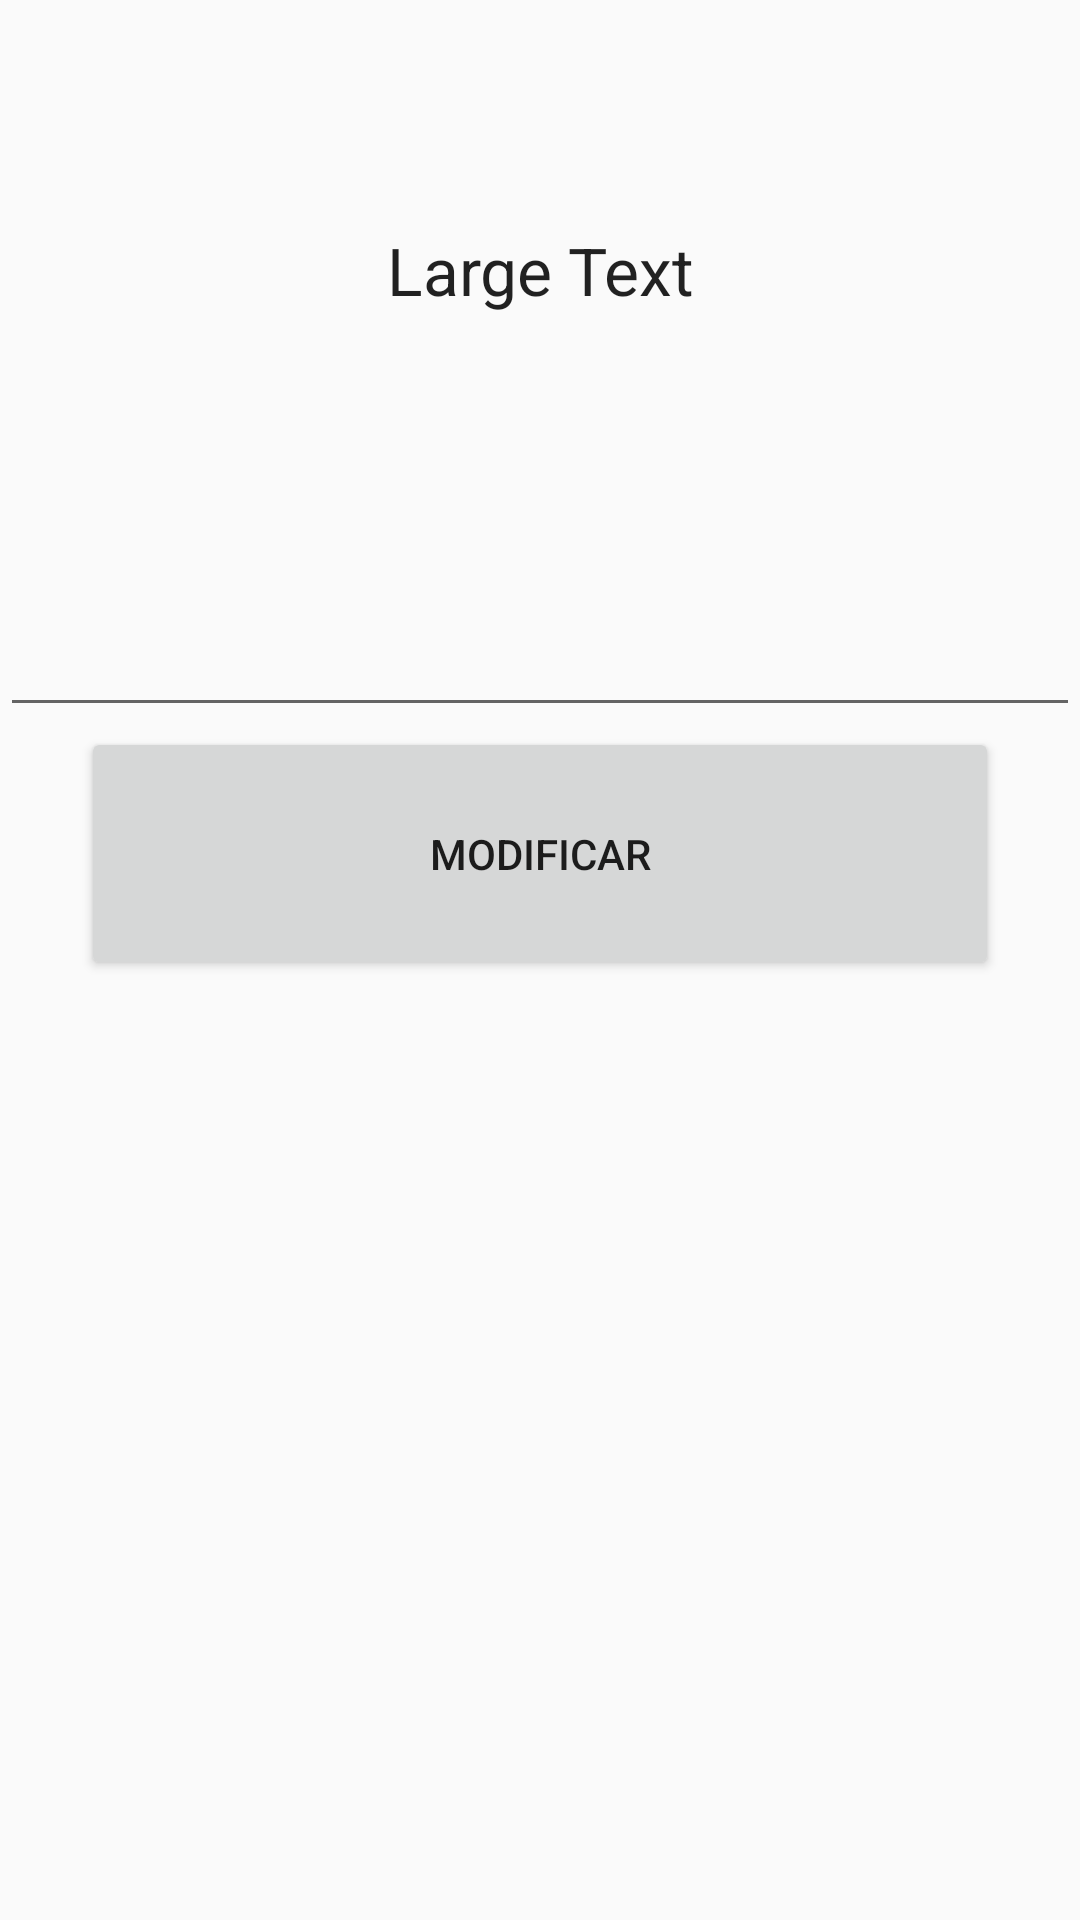

The Android layout XML behind this screen, and the referenced resources:
<!-- AndroidManifest.xml: application theme AppTheme -->
<!-- res/layout/activity_database.xml -->
<?xml version="1.0" encoding="utf-8"?>
<LinearLayout xmlns:android="http://schemas.android.com/apk/res/android"
    android:orientation="vertical" android:layout_width="match_parent"
    android:layout_height="match_parent"
    android:weightSum="1">

    <TextView
        android:layout_width="match_parent"
        android:layout_height="wrap_content"
        android:textAppearance="?android:attr/textAppearanceLarge"
        android:text="Large Text"
        android:id="@+id/mensajeTextV"
        android:layout_gravity="center_vertical"
        android:layout_weight="0.29"
        android:gravity="center" />

    <EditText
        android:layout_width="match_parent"
        android:layout_height="wrap_content"
        android:id="@+id/mensajeEditT"
        android:layout_gravity="center_horizontal"
        android:layout_weight="0.04" />

    <Button
        style="?android:attr/buttonStyleSmall"
        android:layout_width="306dp"
        android:layout_height="wrap_content"
        android:text="Modificar"
        android:id="@+id/buttonube"
        android:layout_gravity="center_horizontal"
        android:layout_weight="0.07" />
</LinearLayout>
<!-- resources referenced by this layout -->
<resources>
  <style name="AppTheme" parent="Theme.AppCompat.Light.DarkActionBar">
          
          <item name="colorPrimary">@color/colorPrimary</item>
          <item name="colorPrimaryDark">@color/colorPrimaryDark</item>
          <item name="colorAccent">@color/colorAccent</item>
      </style>
  <color name="colorPrimary">#f44336</color>
  <color name="colorPrimaryDark">#F44336</color>
  <color name="colorAccent">#FF4081</color>
</resources>
